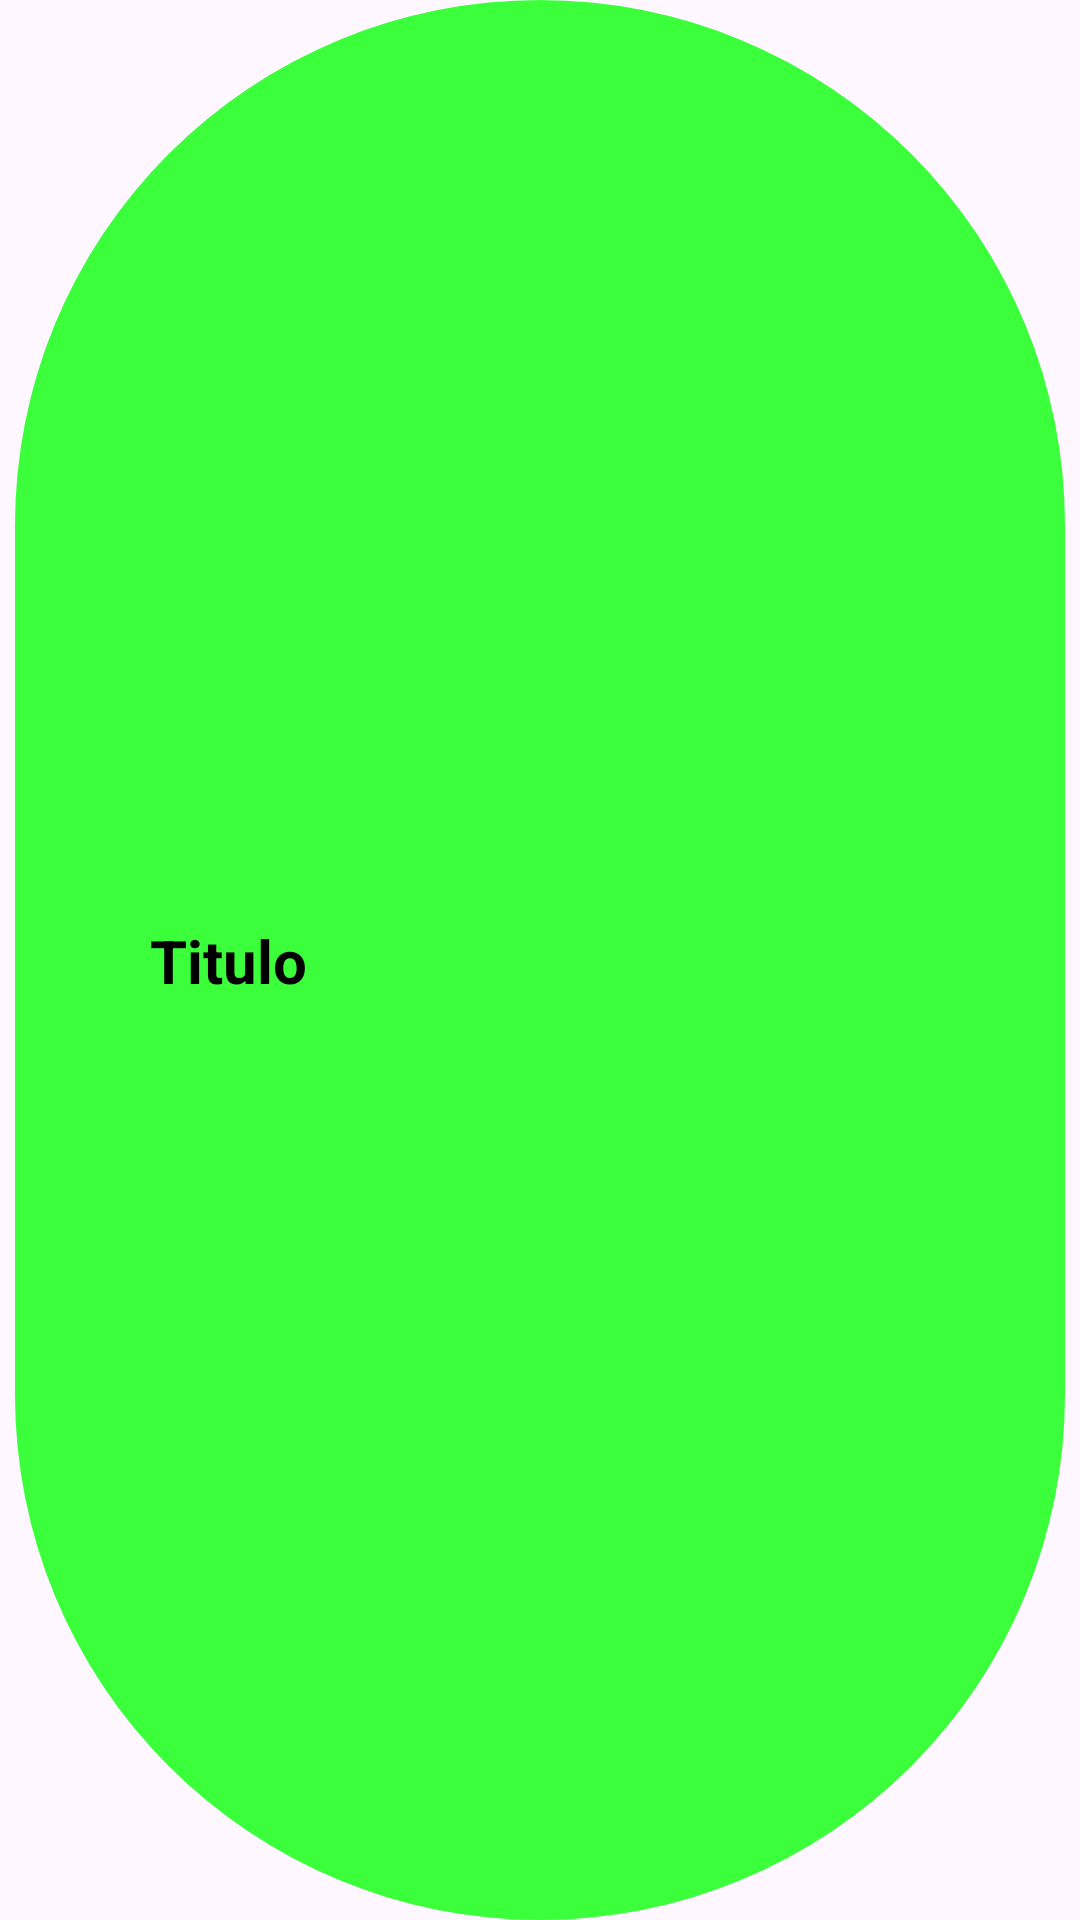

Here is an Android app screen rendered from its layout file. Give the layout XML and the strings, colors and styles it references.
<!-- AndroidManifest.xml: application theme Theme.Animalogistics -->
<!-- res/layout/toastview.xml -->
<androidx.constraintlayout.widget.ConstraintLayout xmlns:android="http://schemas.android.com/apk/res/android"
    xmlns:app="http://schemas.android.com/apk/res-auto"
    xmlns:tools="http://schemas.android.com/tools"
    android:id="@+id/custom_toast_container"
    android:layout_width="wrap_content"
    android:layout_height="wrap_content"
    android:layout_gravity="center_horizontal"
    android:layout_marginHorizontal="10dp"
    android:layout_marginVertical="5dp"
    android:background="#00FFFFFF"
    android:backgroundTint="#00FFFFFF"
    android:orientation="horizontal">

    <com.google.android.material.imageview.ShapeableImageView
        android:id="@+id/toastBg"
        android:layout_width="350dp"
        android:layout_height="0dp"
        android:background="#3AFF3A"
        app:layout_constraintBottom_toBottomOf="parent"
        app:layout_constraintEnd_toEndOf="parent"
        app:layout_constraintStart_toStartOf="parent"
        app:layout_constraintTop_toTopOf="parent"
        app:shapeAppearance="@style/toastcustom" />

    <ImageView
        android:id="@+id/toast_image"
        android:layout_width="40dp"
        android:layout_height="40dp"
        android:importantForAccessibility="no"
        android:src="@drawable/check"
        app:layout_constraintBottom_toBottomOf="parent"
        app:layout_constraintStart_toStartOf="parent"
        app:layout_constraintTop_toTopOf="parent" />

    <TextView
        android:id="@+id/toast_text"
        android:layout_width="0dp"
        android:layout_height="wrap_content"
        android:layout_gravity="center_vertical"
        android:layout_marginStart="10dp"
        android:maxLines="2"
        android:text="@string/titulo"
        android:textColor="#000000"
        android:textSize="20sp"
        android:textStyle="bold"
        app:layout_constraintBottom_toBottomOf="parent"
        app:layout_constraintEnd_toEndOf="@+id/toastBg"
        app:layout_constraintStart_toEndOf="@+id/toast_image"
        app:layout_constraintTop_toTopOf="parent" />
</androidx.constraintlayout.widget.ConstraintLayout>
<!-- resources referenced by this layout -->
<resources>
  <string name="titulo">Titulo</string>
  <style name="toastcustom" parent="">
          <item name="cornerFamily">rounded</item>
          <item name="cornerSize">50%</item>
      </style>
  <style name="Theme.Animalogistics" parent="Base.Theme.Animalogistics" />
  <style name="Base.Theme.Animalogistics" parent="Theme.Material3.Light.NoActionBar">
          
          
  
      </style>
</resources>
